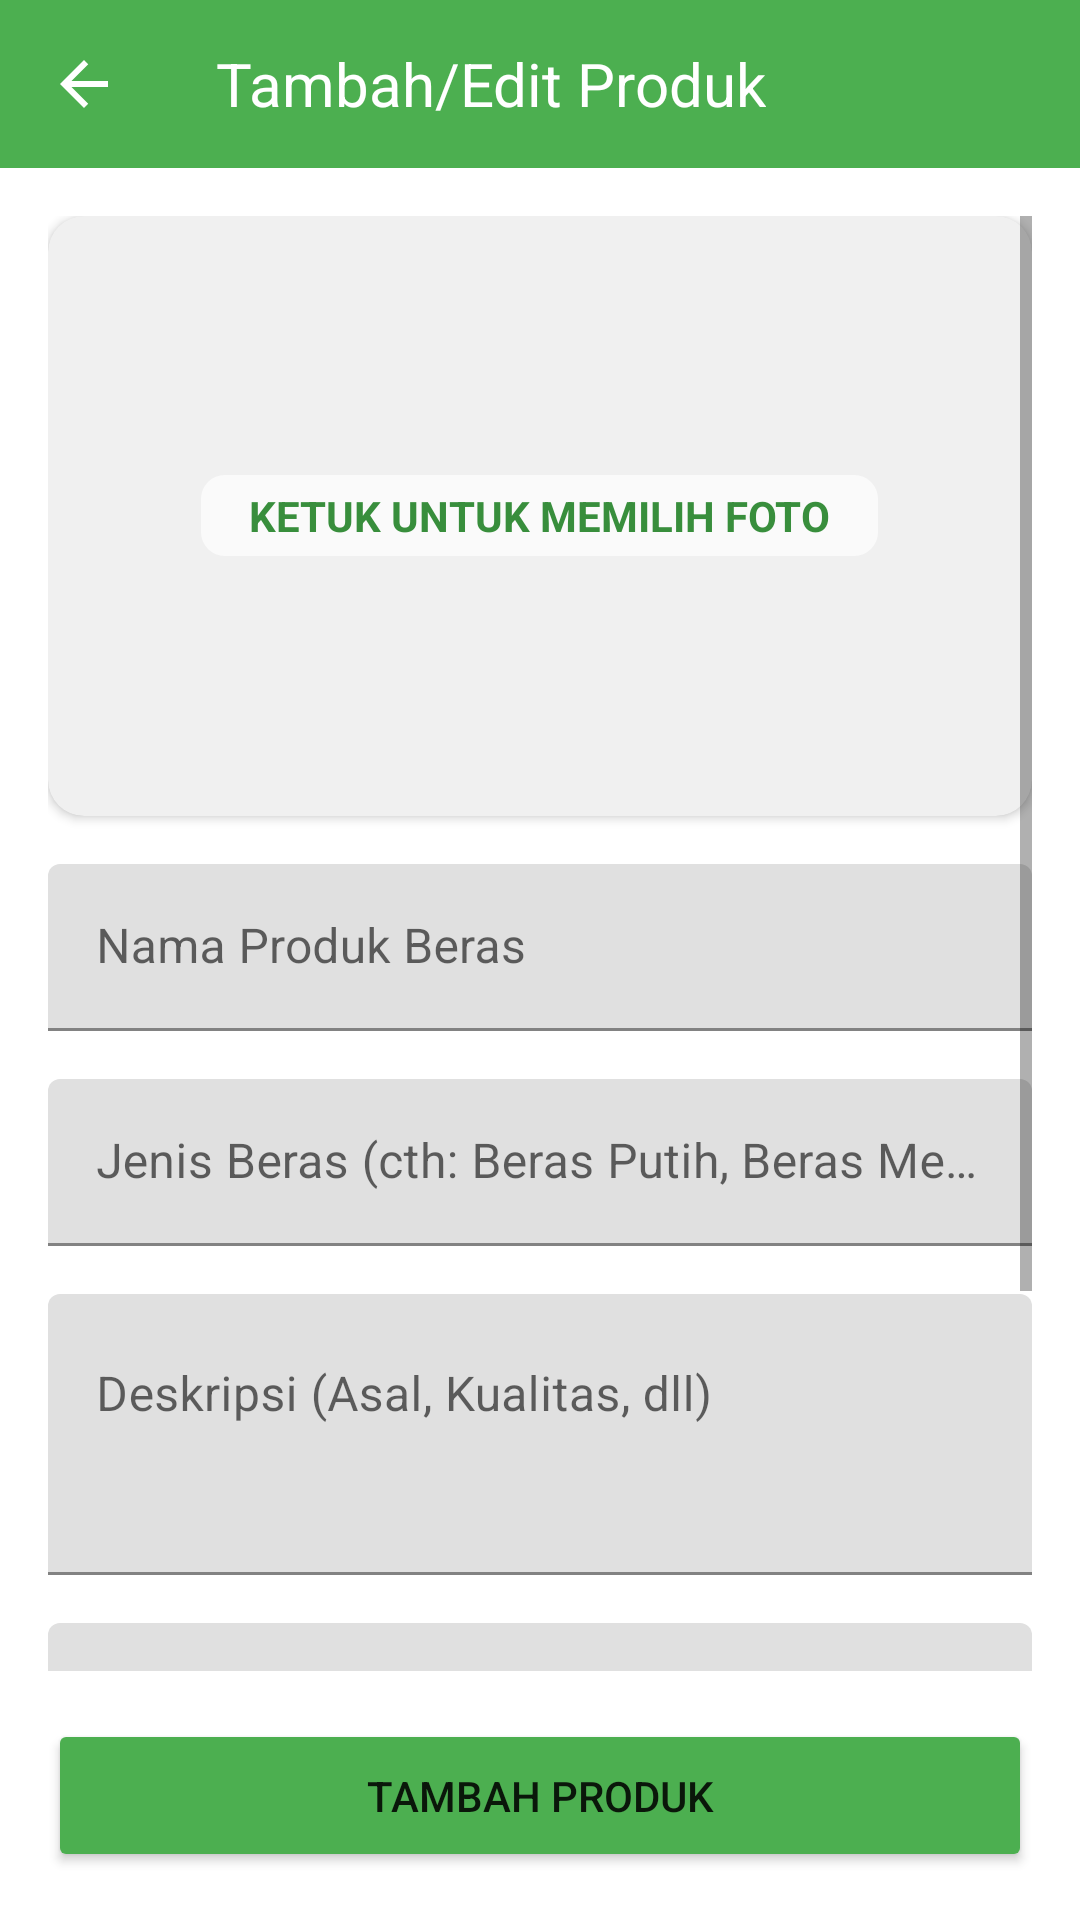

Reconstruct the res/layout file that produces this screen, plus the resources it refers to.
<!-- AndroidManifest.xml: application theme Theme.EBerasPadang -->
<!-- res/layout/activity_manage_product.xml -->
<?xml version="1.0" encoding="utf-8"?>
<androidx.constraintlayout.widget.ConstraintLayout
    xmlns:android="http://schemas.android.com/apk/res/android"
    xmlns:app="http://schemas.android.com/apk/res-auto"
    xmlns:tools="http://schemas.android.com/tools"
    android:layout_width="match_parent"
    android:layout_height="match_parent"
    android:background="@color/white"
    tools:context=".ui.seller.ManageProductActivity">

    <com.google.android.material.appbar.MaterialToolbar
        android:id="@+id/toolbar"
        android:layout_width="0dp"
        android:layout_height="?attr/actionBarSize"
        android:background="@color/green_primary"
        app:titleTextColor="@color/white"
        app:navigationIcon="@drawable/ic_arrow_back_white"
        app:layout_constraintTop_toTopOf="parent"
        app:layout_constraintStart_toStartOf="parent"
        app:layout_constraintEnd_toEndOf="parent">
        <TextView
            android:id="@+id/tv_title"
            android:layout_width="wrap_content"
            android:layout_height="wrap_content"
            android:text="Tambah/Edit Produk"
            android:textColor="@android:color/white"
            android:textSize="20sp"
            android:layout_gravity="center_vertical" />
    </com.google.android.material.appbar.MaterialToolbar>

    <ScrollView
        android:layout_width="0dp"
        android:layout_height="0dp"
        android:padding="16dp"
        app:layout_constraintTop_toBottomOf="@id/toolbar"
        app:layout_constraintBottom_toTopOf="@id/btn_save_product"
        app:layout_constraintStart_toStartOf="parent"
        app:layout_constraintEnd_toEndOf="parent">

        <LinearLayout
            android:layout_width="match_parent"
            android:layout_height="wrap_content"
            android:orientation="vertical">

            <androidx.cardview.widget.CardView
                android:id="@+id/card_upload_photo"
                android:layout_width="match_parent"
                android:layout_height="200dp"
                android:layout_marginBottom="16dp"
                app:cardCornerRadius="12dp"
                app:cardElevation="2dp"
                app:cardBackgroundColor="@color/light_gray"
                android:clickable="true"
                android:focusable="true"
                android:foreground="?attr/selectableItemBackground">

                <androidx.constraintlayout.widget.ConstraintLayout
                    android:layout_width="match_parent"
                    android:layout_height="match_parent">

                    <ImageView
                        android:id="@+id/iv_product_image_preview"
                        android:layout_width="match_parent"
                        android:layout_height="match_parent"
                        android:scaleType="centerCrop"
                        android:contentDescription="Foto Produk"
                        app:layout_constraintTop_toTopOf="parent"
                        app:layout_constraintBottom_toBottomOf="parent"
                        app:layout_constraintStart_toStartOf="parent"
                        app:layout_constraintEnd_toEndOf="parent"
                        android:src="@null" /> <LinearLayout
                    android:layout_width="match_parent"
                    android:layout_height="match_parent"
                    android:orientation="vertical"
                    android:gravity="center"
                    app:layout_constraintTop_toTopOf="parent"
                    app:layout_constraintBottom_toBottomOf="parent">

                    <TextView
                        android:id="@+id/tv_upload_label"
                        android:layout_width="wrap_content"
                        android:layout_height="wrap_content"
                        android:text="KETUK UNTUK MEMILIH FOTO"
                        android:textColor="@color/green_dark"
                        android:textSize="14sp"
                        android:textStyle="bold"
                        android:gravity="center"
                        android:paddingHorizontal="16dp"
                        android:paddingVertical="4dp"
                        android:background="@drawable/bg_label_background" />

                </LinearLayout>
                </androidx.constraintlayout.widget.ConstraintLayout>
            </androidx.cardview.widget.CardView>

            <com.google.android.material.textfield.TextInputLayout
                android:layout_width="match_parent"
                android:layout_height="wrap_content"
                android:layout_marginBottom="16dp"
                android:hint="Nama Produk Beras">
                <com.google.android.material.textfield.TextInputEditText
                    android:id="@+id/et_nama_produk"
                    android:layout_width="match_parent"
                    android:layout_height="wrap_content"
                    android:inputType="textCapWords"/>
            </com.google.android.material.textfield.TextInputLayout>

            <com.google.android.material.textfield.TextInputLayout
                android:layout_width="match_parent"
                android:layout_height="wrap_content"
                android:layout_marginBottom="16dp"
                android:hint="Jenis Beras (cth: Beras Putih, Beras Merah, Beras Ketan)">
                <com.google.android.material.textfield.TextInputEditText
                    android:id="@+id/et_jenis_beras"
                    android:layout_width="match_parent"
                    android:layout_height="wrap_content"
                    android:inputType="textCapWords"/>
            </com.google.android.material.textfield.TextInputLayout>

            <com.google.android.material.textfield.TextInputLayout
                android:layout_width="match_parent"
                android:layout_height="wrap_content"
                android:layout_marginBottom="16dp"
                android:hint="Deskripsi (Asal, Kualitas, dll)">
                <com.google.android.material.textfield.TextInputEditText
                    android:id="@+id/et_deskripsi"
                    android:layout_width="match_parent"
                    android:layout_height="wrap_content"
                    android:gravity="top"
                    android:minLines="3"
                    android:inputType="textMultiLine"/>
            </com.google.android.material.textfield.TextInputLayout>

            <com.google.android.material.textfield.TextInputLayout
                android:layout_width="match_parent"
                android:layout_height="wrap_content"
                android:layout_marginBottom="16dp"
                app:prefixText="Rp "
                android:hint="Harga Jual (per Kg/Sak)">
                <com.google.android.material.textfield.TextInputEditText
                    android:id="@+id/et_harga"
                    android:layout_width="match_parent"
                    android:layout_height="wrap_content"
                    android:inputType="numberDecimal"/>
            </com.google.android.material.textfield.TextInputLayout>

            <com.google.android.material.textfield.TextInputLayout
                android:layout_width="match_parent"
                android:layout_height="wrap_content"
                android:layout_marginBottom="16dp"
                app:suffixText=" Kg"
                android:hint="Stok Tersedia">
                <com.google.android.material.textfield.TextInputEditText
                    android:id="@+id/et_stok"
                    android:layout_width="match_parent"
                    android:layout_height="wrap_content"
                    android:inputType="number"/>
            </com.google.android.material.textfield.TextInputLayout>

            <com.google.android.material.textfield.TextInputLayout
                android:layout_width="match_parent"
                android:layout_height="wrap_content"
                android:layout_marginBottom="16dp"
                android:hint="Lokasi Petani/Asal Beras">
                <com.google.android.material.textfield.TextInputEditText
                    android:id="@+id/et_lokasi_petani"
                    android:layout_width="match_parent" android:layout_height="wrap_content"
                    android:inputType="textCapSentences"/>
            </com.google.android.material.textfield.TextInputLayout>


        </LinearLayout>
    </ScrollView>

    <ProgressBar
        android:id="@+id/progress_bar"
        android:layout_width="wrap_content"
        android:layout_height="wrap_content"
        android:visibility="gone"
        app:layout_constraintTop_toTopOf="parent"
        app:layout_constraintBottom_toBottomOf="parent"
        app:layout_constraintStart_toStartOf="parent"
        app:layout_constraintEnd_toEndOf="parent" />

    <Button
        android:id="@+id/btn_save_product"
        android:layout_width="0dp"
        android:layout_height="wrap_content"
        android:text="Tambah Produk"
        android:padding="16dp"
        android:backgroundTint="@color/green_primary"
        android:layout_marginStart="16dp"
        android:layout_marginEnd="16dp"
        android:layout_marginBottom="16dp"
        app:layout_constraintBottom_toBottomOf="parent"
        app:layout_constraintStart_toStartOf="parent"
        app:layout_constraintEnd_toEndOf="parent"/>

</androidx.constraintlayout.widget.ConstraintLayout>
<!-- resources referenced by this layout -->
<resources>
  <color name="green_dark">#388E3C</color>
  <color name="green_primary">#4CAF50</color>
  <color name="light_gray">#f0f0f0</color>
  <color name="white">#FFFFFFFF</color>
  <!-- drawable bg_label_background (drawable) -->
  <?xml version="1.0" encoding="utf-8"?>
  <shape xmlns:android="http://schemas.android.com/apk/res/android"
      android:shape="rectangle">
  
      <solid android:color="#B3FFFFFF" />
  
      <corners android:radius="8dp" />
  
      <padding
          android:left="8dp"
          android:top="4dp"
          android:right="8dp"
          android:bottom="4dp" />
  </shape>
  <!-- drawable ic_arrow_back_white (drawable) -->
  <vector xmlns:android="http://schemas.android.com/apk/res/android"
      android:width="24dp"
      android:height="24dp"
      android:viewportWidth="24.0"
      android:viewportHeight="24.0">
      <path
          android:fillColor="#FFFFFFFF"
          android:pathData="M20,11L7.83,11l5.59,-5.59L12,4l-8,8l8,8l1.41,-1.41L7.83,13L20,13z"/>
  </vector>
  <style name="Theme.EBerasPadang" parent="Theme.MaterialComponents.DayNight.NoActionBar">
          
          <item name="colorPrimary">@color/green_primary</item>
          <item name="colorPrimaryVariant">@color/green_dark</item>
          <item name="colorOnPrimary">@color/white</item>
          
          <item name="colorSecondary">@color/green_accent</item>
          <item name="colorSecondaryVariant">@color/green_accent_dark</item>
          <item name="colorOnSecondary">@color/black</item>
          
          <item name="android:statusBarColor">?attr/colorPrimaryVariant</item>
          
          <item name="android:windowBackground">@color/white</item>
  
          
          <item name="windowActionBar">false</item>
          <item name="windowNoTitle">true</item>
      </style>
  <color name="green_accent">#8BC34A</color>
  <color name="green_accent_dark">#689F38</color>
  <color name="black">#FF000000</color>
</resources>
